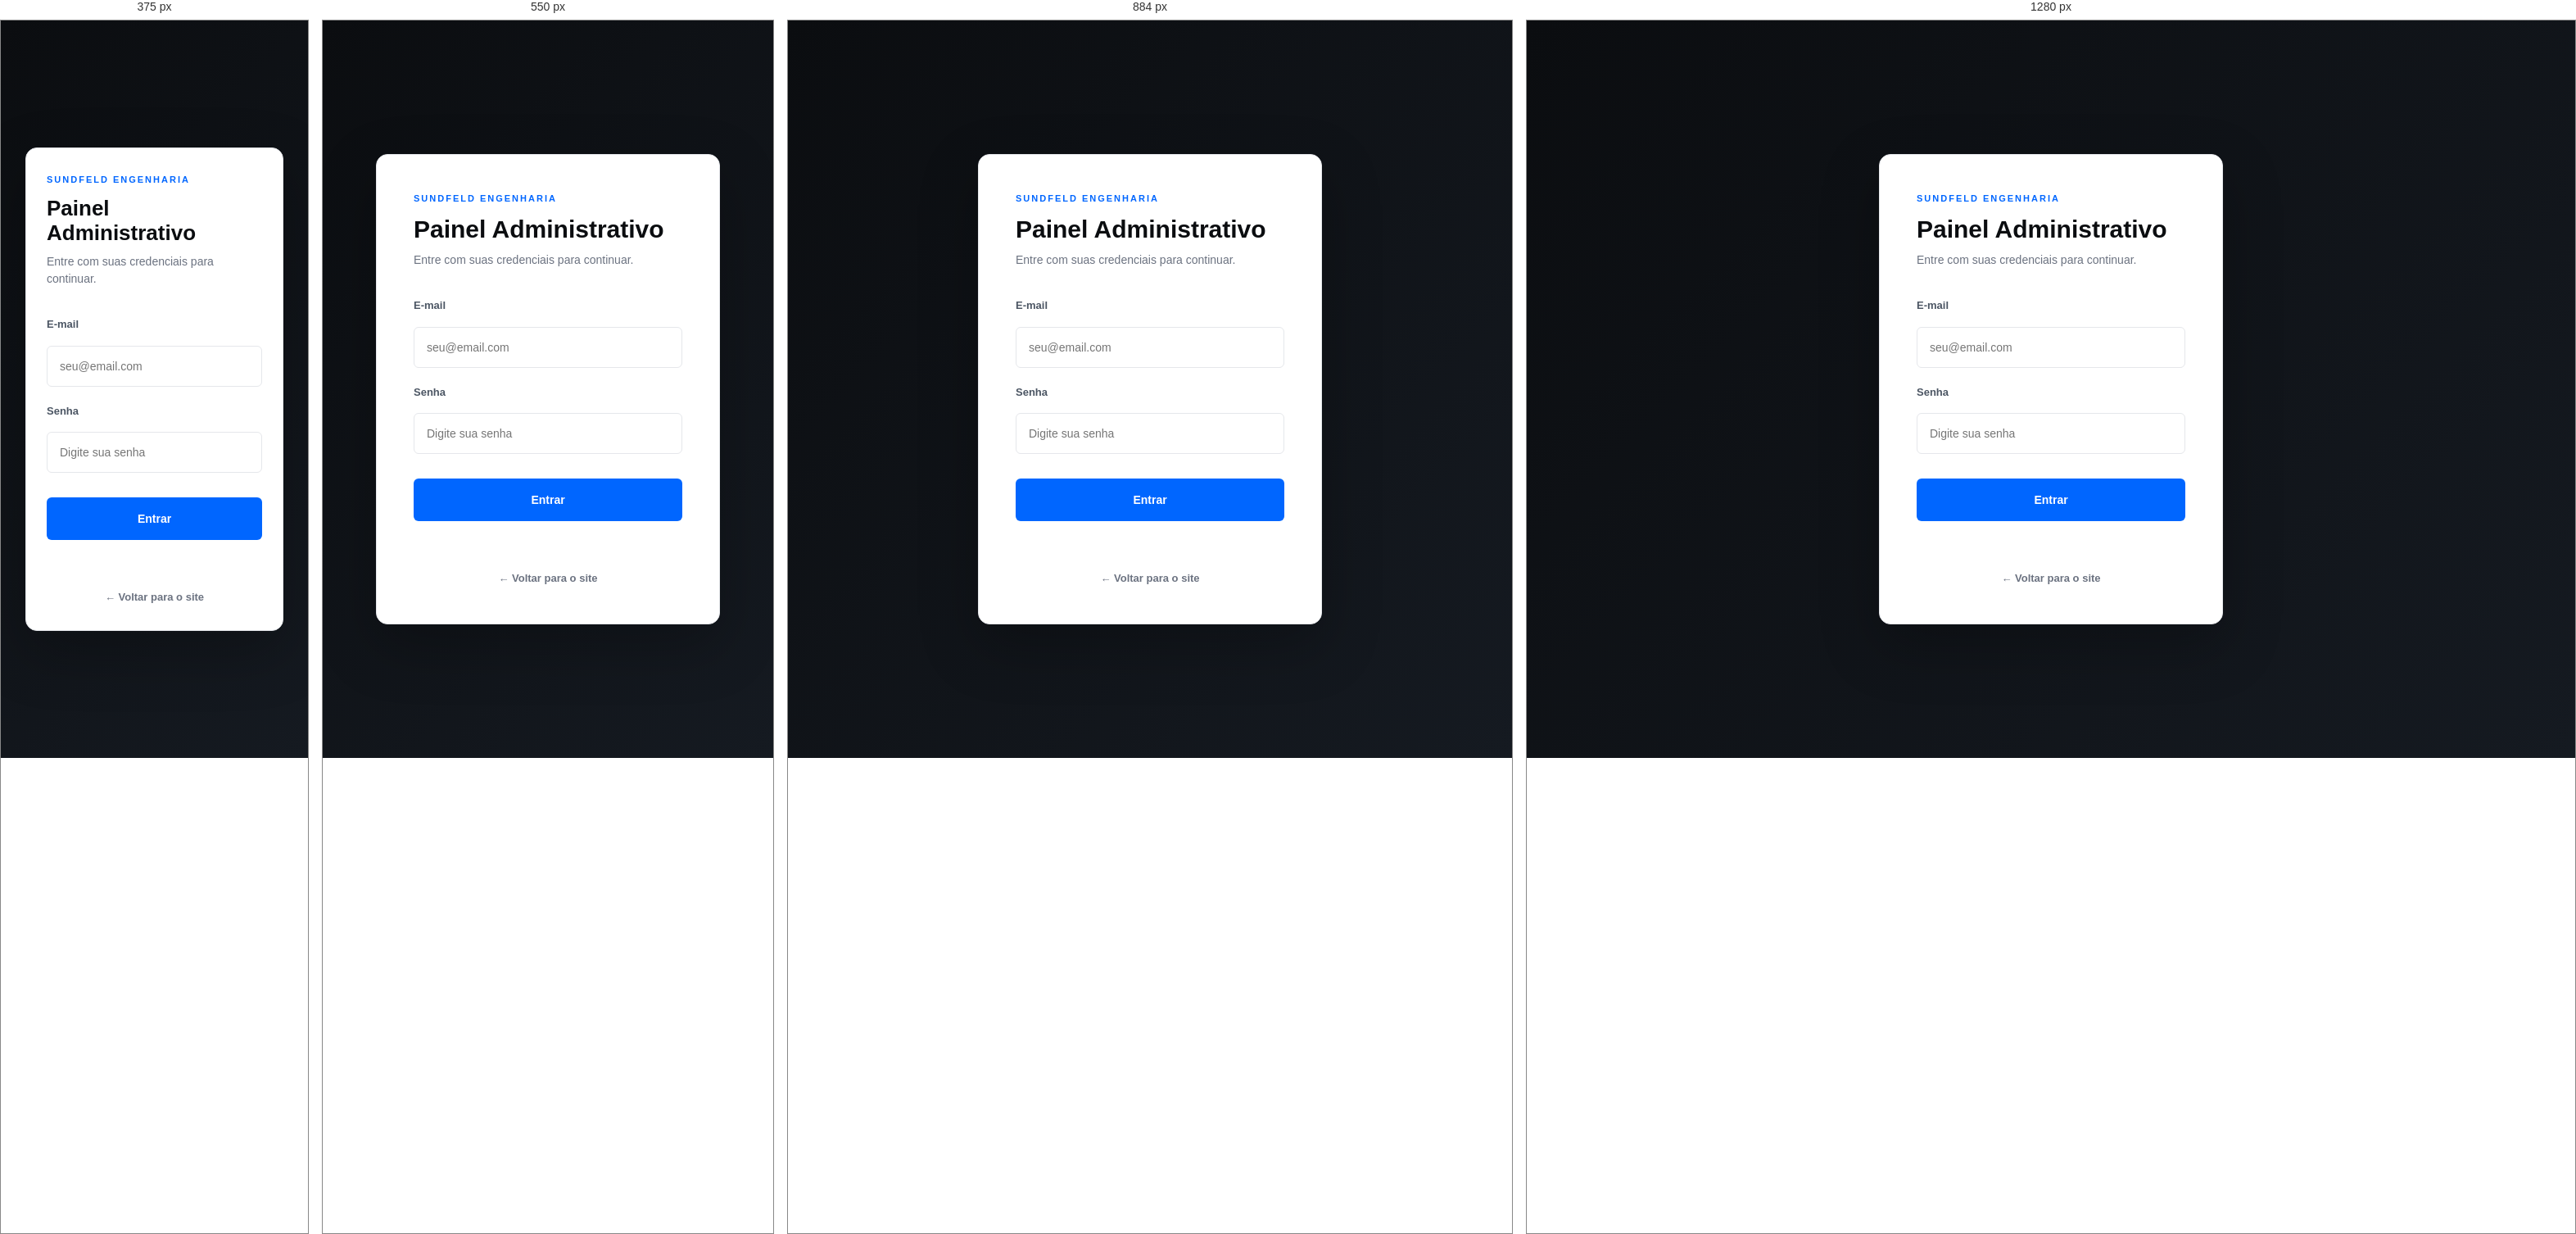
Rendered at 375 px, 550 px, 884 px and 1280 px, left to right.

<!-- file: login.html -->
<!DOCTYPE html>
<html lang="pt-BR">

<head>

    <meta charset="UTF-8">

    <meta
        name="viewport"
        content="width=device-width, initial-scale=1.0"
    >

    <title>Login - Sundfeld Engenharia</title>
    
    <link rel="icon" type="image/png" href="/images/Logo_mini.png">


    <link
        rel="stylesheet"
        href="/css/style.css"
    >

</head>


<body class="login-page">

    <main class="login-container">

        <section class="login-card">

            <div class="login-header">

                <span class="login-label">
                    SUNDFELD ENGENHARIA
                </span>

                <h1>
                    Painel Administrativo
                </h1>

                <p>
                    Entre com suas credenciais para continuar.
                </p>

            </div>


            <form id="login-form">

                <div class="form-group">

                    <label for="email">
                        E-mail
                    </label>

                    <input
                        type="email"
                        id="email"
                        placeholder="seu@email.com"
                        autocomplete="email"
                        required
                    >

                </div>


                <div class="form-group">

                    <label for="senha">
                        Senha
                    </label>

                    <input
                        type="password"
                        id="senha"
                        placeholder="Digite sua senha"
                        autocomplete="current-password"
                        required
                    >

                </div>


                <button
                    type="submit"
                    class="login-button"
                    id="login-button"
                >
                    Entrar
                </button>


                <p
                    id="login-message"
                    class="login-message"
                ></p>

            </form>


            <a
                href="/"
                class="login-back"
            >
                ← Voltar para o site
            </a>

        </section>

    </main>

    <script src="/js/login.js"></script>

</body>

</html>

/* @media block from css/style.css */
@media (max-width: 768px) {

    .header-content {
        min-height: 70px;

        gap: 15px;
    }


    .logo img {
        width: 140px;
    }


    .navigation {
        display: none;

        position: absolute;

        top: 70px;
        left: 0;

        width: 100%;

        padding: 20px;

        background-color: var(--white);

        border-bottom: 1px solid var(--gray-light);

        flex-direction: column;
        align-items: center;

        gap: 20px;

        z-index: 1000;
    }


    .navigation.active {
        display: flex;
    }


    .menu-toggle {
        display: block;
    }


    .whatsapp-button {
        display: none;
    }

}

/* @media block from css/style.css */
@media (max-width: 1000px) {

    .navigation {
        gap: 20px;
    }

    .hero-content {
        grid-template-columns: 1fr;

        padding-top: 80px;
        padding-bottom: 80px;
    }

    .hero-image {
        height: 300px;
    }

    .products-grid {
        grid-template-columns:
            repeat(2, 1fr);
    }

    .about-content {
        gap: 40px;
    }

}

/* @media block from css/style.css */
@media (max-width: 700px) {

    .container {
        width: min(100% - 30px, var(--max-width));
    }

    .header-content {
        min-height: 70px;
    }

    .whatsapp-button {
        padding: 10px 13px;

        font-size: 12px;
    }

    .hero-content {
        min-height: auto;

        padding-top: 70px;
        padding-bottom: 70px;
    }

    .hero h1 {
        font-size: 42px;
    }

    .hero p {
        font-size: 16px;
    }

    .hero-buttons {
        flex-direction: column;
    }

    .hero-buttons a {
        text-align: center;
    }

    .hero-image {
        height: 220px;
    }

    .search-section {
        margin-top: -25px;
    }

    .search-box {
        min-height: auto;

        flex-wrap: wrap;
    }

    .search-box input {
        min-width: 0;

        width: calc(100% - 50px);
    }

    .search-box button {
        width: 100%;

        margin-top: 8px;
    }

    .featured-products {
        padding: 70px 0;
    }

    .section-header {
        align-items: flex-start;
        flex-direction: column;

        gap: 15px;
    }

    .section-header h2,
    .about-section h2,
    .contact-section h2 {
        font-size: 30px;
    }

    .products-grid {
        grid-template-columns:
            repeat(2, 1fr);

        gap: 12px;
    }

    .product-image img {
    width: 100%;
    height: 100%;
    object-fit: contain;
    display: block;
    }

    .product-info {
        padding: 15px;
    }

    .product-info h3 {
        font-size: 14px;
    }

    .about-content {
        grid-template-columns: 1fr;
    }

    .contact-content {
        align-items: flex-start;

        flex-direction: column;
    }

    .footer-content {
        grid-template-columns: 1fr;

        gap: 40px;
    }

}

/* @media block from css/style.css */
@media (max-width: 700px) {

    .product-detail {
        padding: 40px 0 70px;
    }

    .product-detail-content {
        grid-template-columns: 1fr;

        gap: 40px;
    }

    .product-detail-image {
        min-height: 350px;
    }

    .product-detail-info h1 {
        font-size: 32px;
    }

}

/* @media block from css/style.css */
@media (max-width: 700px) {

    .admin-panel {
        padding: 22px;

        border-radius: 9px;
    }

    .admin-panel h2 {
        font-size: 22px;
    }

    .admin-product {
        align-items: flex-start;

        flex-direction: column;
    }

    .admin-product-info {
        width: 100%;

        align-items: flex-start;
    }

    .admin-product-actions {
        width: 100%;
    }

    .edit-button,
    .delete-button {
        flex: 1;
    }

    .cancel-button {
        margin-top: 8px;
        margin-left: 0;
    }

}

/* @media block from css/style.css */
@media (max-width: 700px) {

    .admin-upload-area {
        min-height: 150px;

        padding: 20px;
    }

    .admin-form-actions {
        align-items: stretch;

        flex-direction: column;
    }

    .admin-form-actions .admin-button {
        width: 100%;
    }

    .admin-form-actions .cancel-button {
        margin: 0;
    }

}

/* @media block from css/style.css */
@media (max-width: 500px) {

    .login-page {
        padding: 20px;
    }

    .login-card {
        padding: 30px 25px;
    }

    .login-header h1 {
        font-size: 26px;
    }

}

/* @media block from css/style.css */
@media (max-width: 600px) {

    .admin-search-box {
        min-height: auto;
        flex-direction: column;
        align-items: stretch;
        flex-wrap: wrap;
        padding: 6px;
    }

    .admin-search-icon {
        width: 40px;
    }

    .admin-search-box input,
    .admin-search-box button {
        width: 100%;
    }

    .admin-search-box input {
        height: 46px;
    }

    .admin-search-box button {
        height: 46px;
        margin-top: 6px;
    }

    .admin-pagination {
        flex-wrap: wrap;
    }

    .pagination-button {
        min-width: 36px;
        padding: 0 10px;
    }
}

/* @media block from css/style.css */
@media (max-width: 700px) {

    .budget-page {
        padding: 55px 0 70px;
    }

    .budget-header {
        margin-bottom: 25px;
    }

    .budget-header h1 {
        font-size: 34px;
    }

    #budget-form {
        padding: 25px 20px;
        border-radius: 10px;
    }

    .budget-product {
        padding: 18px;
    }

}